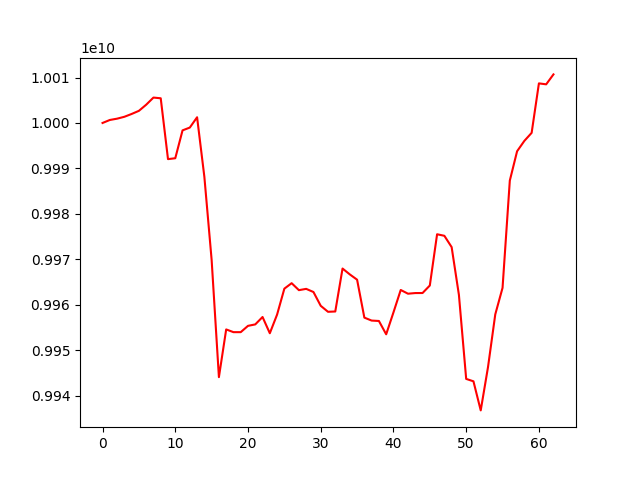

Data behind this chart, as committed beside it:
account_value, date, daily_return
10000000000, 2021-01-06, 
10000658621, 2021-01-07, 6.586212996340102e-05
10000946762, 2021-01-08, 2.8812131645183925e-05
10001361568, 2021-01-11, 4.147675326104938e-05
10001982895, 2021-01-12, 6.212425066931537e-05
10002671826, 2021-01-13, 6.887936310717713e-05
10004020697, 2021-01-14, 0.0001349
10005590770, 2021-01-15, 0.0001569
10005435737, 2021-01-18, -1.5494617773614827e-05
9992042264, 2021-01-19, -0.001339
9992236290, 2021-01-20, 1.9418062756626497e-05
9998371191, 2021-01-21, 0.000614
9998988868, 2021-01-22, 6.177775883586811e-05
10001256982, 2021-01-25, 0.0002268
9988150314, 2021-01-26, -0.001311
9969838751, 2021-01-27, -0.001833
9944045042, 2021-01-28, -0.002587
9954549171, 2021-01-29, 0.001056
9953949399, 2021-02-01, -6.02511253893212e-05
9953949399, 2021-02-02, 0.0
9955334935, 2021-02-03, 0.0001392
9955656689, 2021-02-04, 3.231979822926334e-05
9957284695, 2021-02-05, 0.0001635
9953708733, 2021-02-08, -0.0003591
9957819272, 2021-02-09, 0.000413
9963524849, 2021-02-17, 0.000573
9964729637, 2021-02-18, 0.0001209
9963193920, 2021-02-19, -0.0001541
9963478473, 2021-02-22, 2.8560368789731783e-05
9962786334, 2021-02-23, -6.946755399905857e-05
9959748097, 2021-02-24, -0.000305
9958431955, 2021-02-25, -0.0001321
9958495916, 2021-02-26, 6.422828953134285e-06
9967953527, 2021-03-01, 0.0009497
9966659418, 2021-03-02, -0.0001298
9965499051, 2021-03-03, -0.0001164
9957146400, 2021-03-04, -0.0008382
9956499333, 2021-03-05, -6.498518097319828e-05
9956408237, 2021-03-08, -9.149375874373256e-06
9953478408, 2021-03-09, -0.0002943
9958294464, 2021-03-10, 0.0004839
9963235030, 2021-03-11, 0.0004961
9962413409, 2021-03-12, -8.246524056398918e-05
9962555027, 2021-03-15, 1.421523935296598e-05
9962564210, 2021-03-16, 9.216798286804107e-07
9964218080, 2021-03-17, 0.000166
9975500550, 2021-03-18, 0.001132
9975162011, 2021-03-19, -3.393704399701214e-05
9972672110, 2021-03-22, -0.0002496
9962159718, 2021-03-23, -0.001054
9943656866, 2021-03-24, -0.001857
9943127150, 2021-03-25, -5.3271692879164334e-05
9936723251, 2021-03-26, -0.0006441
9946246287, 2021-03-29, 0.0009584
9957865914, 2021-03-30, 0.001168
9963698416, 2021-03-31, 0.0005857
9987322983, 2021-04-01, 0.002371
9993774353, 2021-04-02, 0.000646
9996057914, 2021-04-05, 0.0002285
9997825484, 2021-04-06, 0.0001768
... 3 more rows
